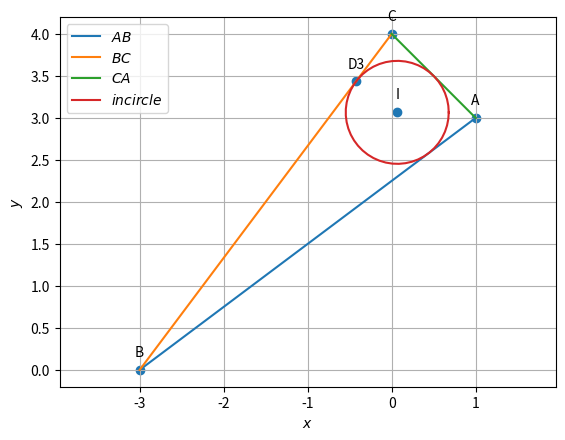

Recreate this plot in Python.
import numpy as np
import matplotlib.pyplot as plt
import matplotlib.image as mpimg

A=np.array([1,3])
B=np.array([-3,0])
C=np.array([0,4])
#finding the side lengths
a=np.linalg.norm(C-B)
b=np.linalg.norm(C-A)
c=np.linalg.norm(A-B)
print("a=",a,"b=",b,"c=",c)

#Orthogonal matrix
omat = np.array([[0,1],[-1,0]]) 

#Triangle vertices
def tri_vert(a,b,c):
  p = (a**2 + c**2-b**2 )/(2*a)
  q = np.sqrt(c**2-p**2)
  A = np.array([p,q]) 
  B = np.array([0,0]) 
  C = np.array([a,0]) 
  return  A,B,C

def dir_vec(A,B):
  return B-A

def norm_vec(A,B):
  return omat@dir_vec(A,B)
  #return np.matmul(omat, dir_vec(A,B))

#Generate line points
def line_gen(A,B):
  len =10
  dim = A.shape[0]
  x_AB = np.zeros((dim,len))
  lam_1 = np.linspace(0,1,len)
  for i in range(len):
    temp1 = A + lam_1[i]*(B-A)
    x_AB[:,i]= temp1.T
  return x_AB

#finding Incentre 
t = norm_vec(B,C) 
n1 = t/np.linalg.norm(t) #unit normal vector
t = norm_vec(C,A)
n2 = t/np.linalg.norm(t)
t = norm_vec(A,B)
n3 = t/np.linalg.norm(t)

#Intersection of two lines
def line_intersect(n1,A1,n2,A2):
  N=np.block([[n1],[n2]])
  p = np.zeros(2)
  p[0] = n1@A1
  p[1] = n2@A2
  #Intersection
  P=np.linalg.inv(N)@p
  return P

I=line_intersect(n1-n3,B,n1-n2,C)  #Incentre
#Incentre
print("I = ",I)


def icircle(A,B,C):
  k1 = 1
  k2 = 1
  p = np.zeros(2)
  t = norm_vec(B,C)
  n1 = t/np.linalg.norm(t)
  t = norm_vec(C,A)
  n2 = t/np.linalg.norm(t)
  t = norm_vec(A,B)
  n3 = t/np.linalg.norm(t)
  p[0] = n1@B- k1*n2@C
  p[1] = n2@C- k2*n3@A
  r = n1@(I-B)
  return r
  
def circ_gen(O,r):
	len = 50
	theta = np.linspace(0,2*np.pi,len)
	x_circ = np.zeros((2,len))
	x_circ[0,:] = r*np.cos(theta)
	x_circ[1,:] = r*np.sin(theta)
	x_circ = (x_circ.T + O).T
	return x_circ      

#Generating all lines
x_AB = line_gen(A,B)
x_BC = line_gen(B,C)
x_CA = line_gen(C,A)

#Generating the incircle
r = icircle(A,B,C)
x_icirc= circ_gen(I,r)

#Plotting all lines
plt.plot(x_AB[0,:],x_AB[1,:],label='$AB$')
plt.plot(x_BC[0,:],x_BC[1,:],label='$BC$')
plt.plot(x_CA[0,:],x_CA[1,:],label='$CA$')

plt.plot(x_icirc[0,:],x_icirc[1,:],label='$incircle$')

#finding k for E_3 and F_3 and D_3
k1=((I-A)@(A-B))/((A-B)@(A-B))
k2=((I-A)@(A-C))/((A-C)@(A-C))
k3=((I-B)@(C-B))/((C-B)@(C-B))
#finding E_3 and F_3 and D_3
E3=A+(k1*(A-B))
F3=A+(k2*(A-C))
D3=B+(k3*(C-B))
x_ID3 = line_gen(I,D3)
#plt.plot(x_ID3[0,:],x_ID3[1,:],label='$ID3$')
x_AI = line_gen(A,I)
#plt.plot(x_AI[0,:],x_AI[1,:],'--',label='$AI$')
x_BI = line_gen(B,I)
#plt.plot(x_BI[0,:],x_BI[1,:],'--',label='$BI$')
x_CI = line_gen(C,I)
#plt.plot(x_CI[0,:],x_CI[1,:],'--',label='$CI$')
print("k1 = ",k1)
print("k2 = ",k2)
print("k3 = ",k3)
print("D3 = ",D3)
print("E3 = ",E3)
print("F3 = ",F3)

r=a=np.linalg.norm(I-D3)
print("r=",r)
print(A-I)
#Labeling the coordinates
A = A.reshape(-1,1)
B = B.reshape(-1,1)
C = C.reshape(-1,1)
I = I.reshape(-1,1)
D3 = D3.reshape(-1,1)
E3 = E3.reshape(-1,1)
F3 = F3.reshape(-1,1)
tri_coords = np.block([[A,B,C,I,D3]])
plt.scatter(tri_coords[0,:], tri_coords[1,:])
vert_labels = ['A','B','C','I','D3']
for i, txt in enumerate(vert_labels):
    plt.annotate(txt, # this is the text
                 (tri_coords[0,i], tri_coords[1,i]), # this is the point to label
                 textcoords="offset points", # how to position the text
                 xytext=(0,10), # distance from text to points (x,y)
                 ha='center') # horizontal alignment can be left, right or center


plt.xlabel('$x$')
plt.ylabel('$y$')
plt.legend(loc='best')
plt.grid(True) # minor
plt.axis('equal')
plt.savefig("Angle3.jpg",bbox_inches='tight')
